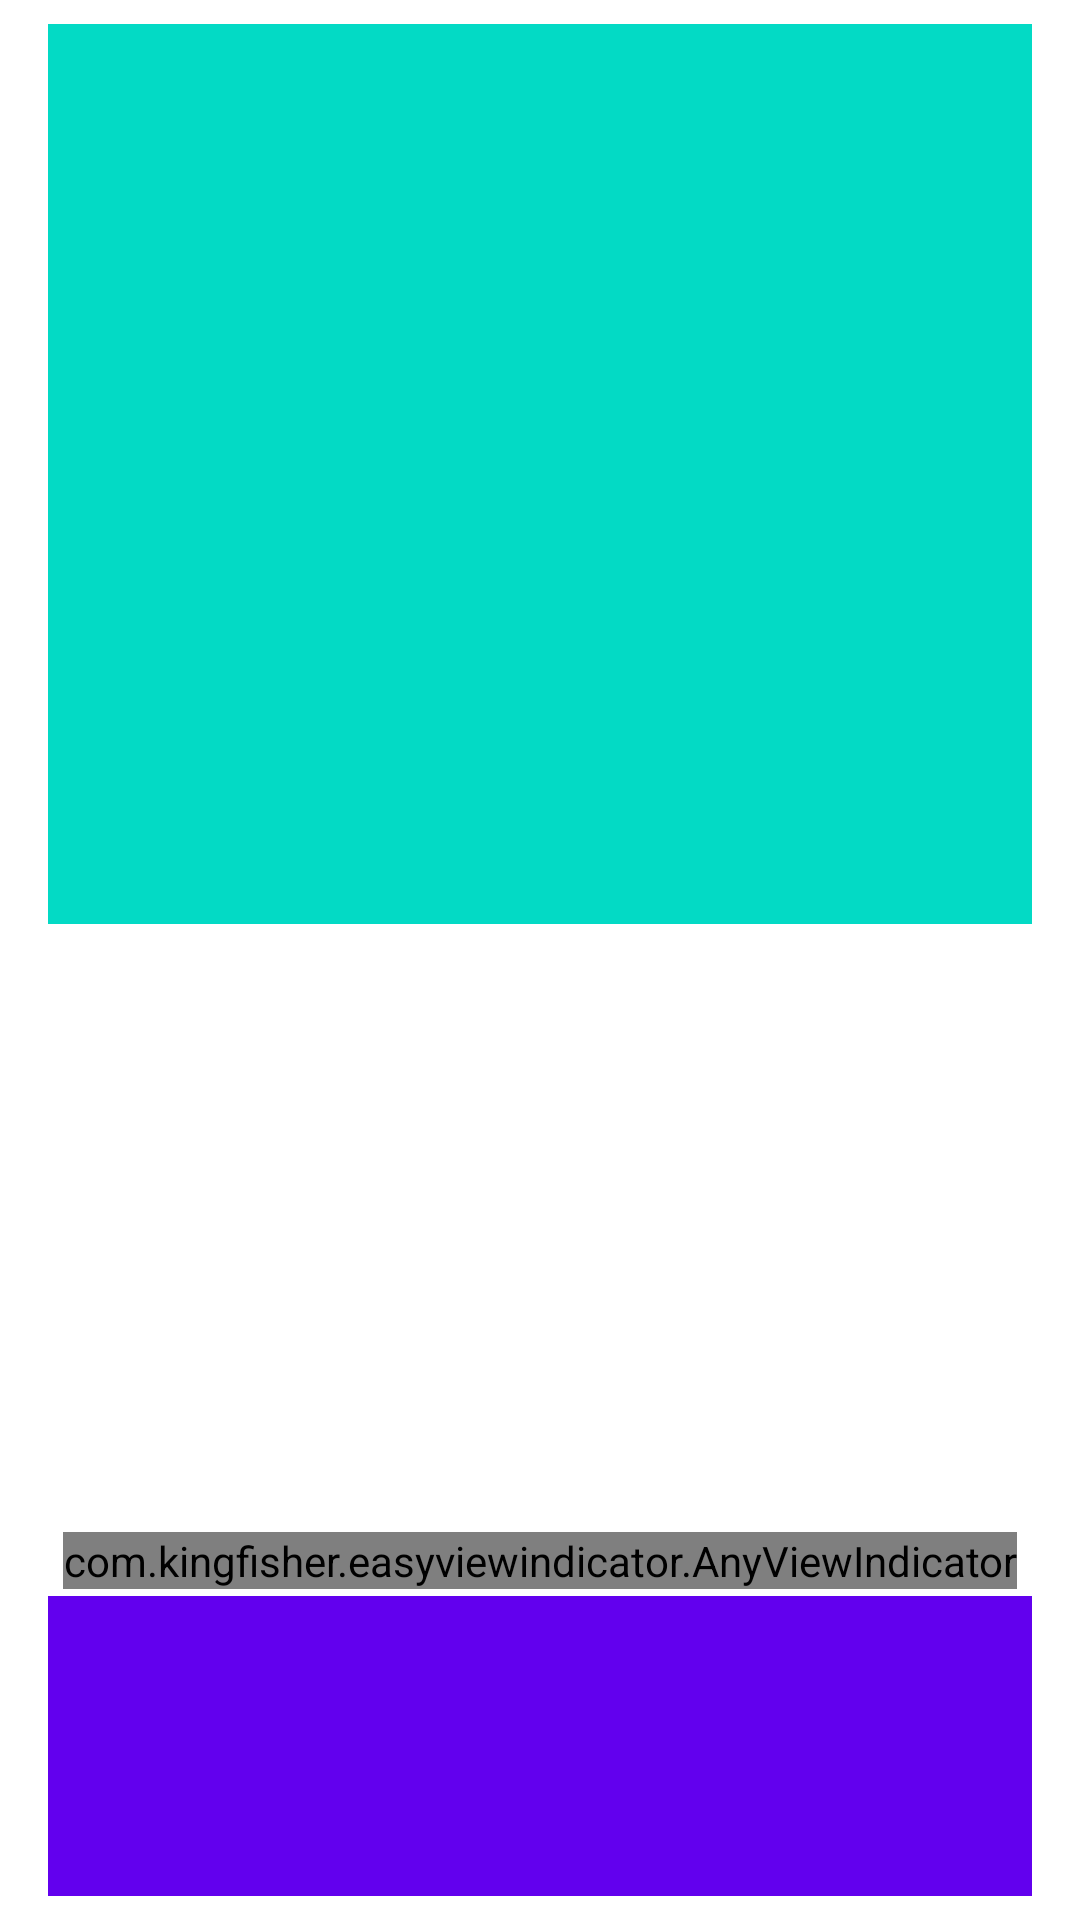

This screen was rendered from an Android layout file. Write that file and the resources it references.
<!-- AndroidManifest.xml: application theme AppTheme -->
<!-- res/layout/activity_grid_view.xml -->
<?xml version="1.0" encoding="utf-8"?>
<androidx.constraintlayout.widget.ConstraintLayout xmlns:android="http://schemas.android.com/apk/res/android"
    xmlns:app="http://schemas.android.com/apk/res-auto"
    xmlns:tools="http://schemas.android.com/tools"
    android:id="@+id/linearLayout"
    android:layout_width="match_parent"
    android:layout_height="match_parent"
    android:background="#FFF">

    <LinearLayout
        android:id="@+id/linearLayout2"
        android:layout_width="match_parent"
        android:orientation="vertical"
        android:layout_height="300dp"
        android:layout_marginStart="16dp"
        android:layout_marginTop="8dp"
        android:layout_marginEnd="16dp"
        android:background="@color/colorAccent"
        app:layout_constraintEnd_toEndOf="parent"
        app:layout_constraintStart_toStartOf="parent"
        app:layout_constraintTop_toTopOf="parent" />

    <androidx.recyclerview.widget.RecyclerView
        android:id="@+id/recyclerView"
        android:layout_width="0dp"
        android:layout_height="200dp"
        android:layout_marginStart="16dp"
        android:layout_marginEnd="16dp"
        android:background="?android:attr/selectableItemBackground"
        android:text="GridView"
        app:layout_constraintEnd_toEndOf="parent"
        app:layout_constraintStart_toStartOf="parent"
        app:layout_constraintTop_toBottomOf="@+id/linearLayout2" />

    <com.kingfisher.easyviewindicator.AnyViewIndicator
        android:id="@+id/anyViewIndicator2"
        android:layout_width="wrap_content"
        android:layout_height="wrap_content"
        android:gravity="center"
        app:avi_animation_enable="false"
        app:avi_drawable="@android:drawable/ic_dialog_info"
        app:avi_drawable_unselected="@android:drawable/ic_dialog_alert"
        app:avi_height="10dp"
        app:avi_margin="10dp"
        app:avi_orientation="horizontal"
        app:avi_width="10dp"
        app:layout_constraintBottom_toTopOf="@+id/linearLayout3"
        app:layout_constraintEnd_toEndOf="parent"
        app:layout_constraintStart_toStartOf="parent"
        app:layout_constraintTop_toBottomOf="@+id/recyclerView" />
    <LinearLayout
        android:id="@+id/linearLayout3"
        android:layout_width="match_parent"
        android:layout_height="100dp"
        android:layout_marginStart="16dp"
        android:layout_marginEnd="16dp"
        android:layout_marginBottom="8dp"
        android:background="@color/colorPrimary"
        android:orientation="vertical"
        app:layout_constraintBottom_toBottomOf="parent"
        app:layout_constraintEnd_toEndOf="parent"
        app:layout_constraintStart_toStartOf="parent" />
</androidx.constraintlayout.widget.ConstraintLayout>
<!-- resources referenced by this layout -->
<resources>
  <style name="AppTheme" parent="Theme.AppCompat.Light.DarkActionBar">
          
          <item name="colorPrimary">#F4511E</item>
          <item name="colorPrimaryDark">#E53935</item>
          <item name="colorAccent">@color/colorAccent</item>
      </style>
  <!-- not gathered from this repository: default colours our renderer supplied (Android Studio template values) -->
  <color name="colorPrimary">#FF6200EE</color>
  <color name="colorAccent">#FF03DAC5</color>
</resources>
